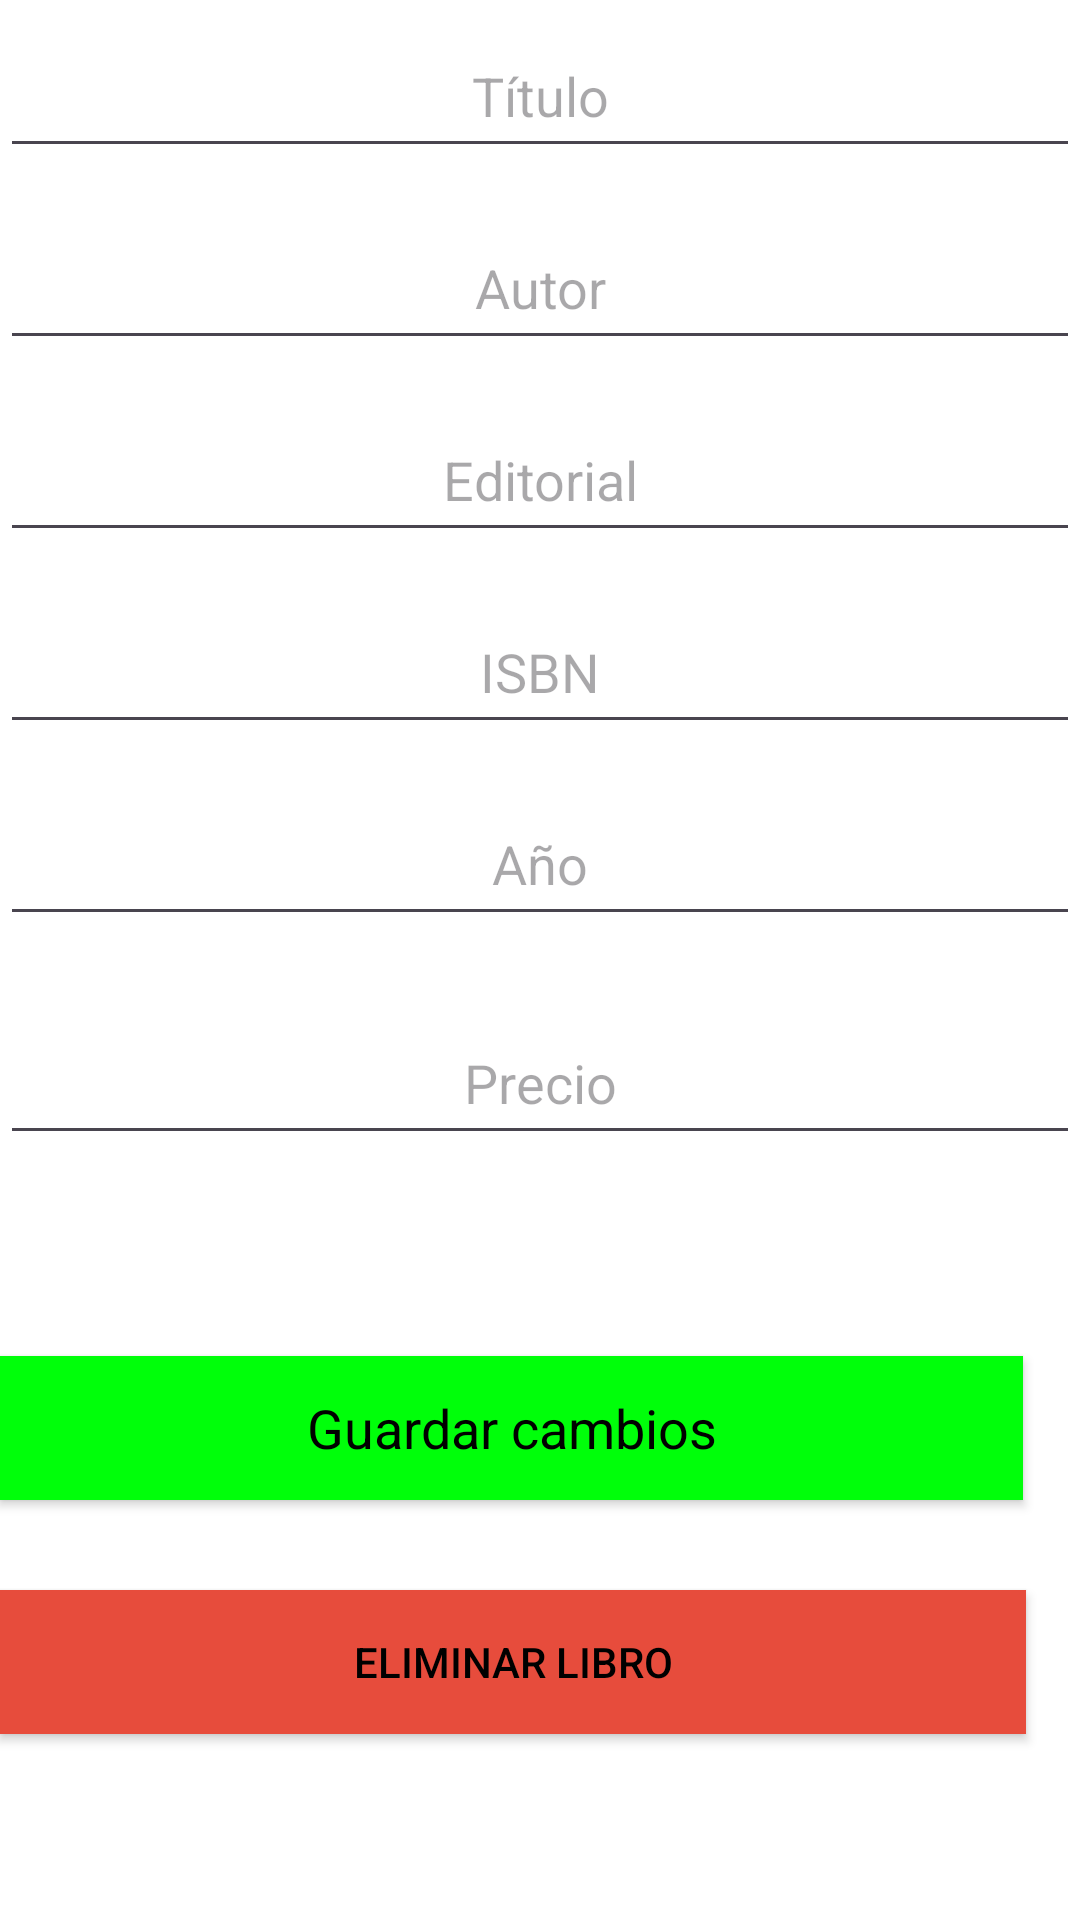

Write the Android layout XML for this screen, with the resource values it uses.
<!-- AndroidManifest.xml: activity theme Theme.LibreriaSQLite -->
<!-- res/layout/activity_book_detail.xml -->
<?xml version="1.0" encoding="utf-8"?>
<RelativeLayout xmlns:android="http://schemas.android.com/apk/res/android"
    xmlns:app="http://schemas.android.com/apk/res-auto"
    xmlns:tools="http://schemas.android.com/tools"
    android:layout_width="match_parent"
    android:layout_height="match_parent"
    android:background="#FFFFFF"
    tools:context=".BookDetailActivity">

    <EditText
        android:id="@+id/inputTitulo"
        android:layout_width="match_parent"
        android:layout_height="wrap_content"
        android:layout_marginTop="8dp"
        android:layout_marginBottom="8dp"
        android:autofillHints=""
        android:hint="Título"
        android:inputType="text"
        android:minHeight="48dp"
        android:padding="8dp"
        android:textAlignment="center" />

    <EditText
        android:id="@+id/inputAutor"
        android:layout_width="match_parent"
        android:layout_height="wrap_content"
        android:layout_below="@+id/inputTitulo"
        android:layout_marginTop="8dp"
        android:layout_marginBottom="8dp"
        android:autofillHints=""
        android:hint="Autor"
        android:inputType="text"
        android:minHeight="48dp"
        android:padding="8dp"
        android:textAlignment="center" />

    <EditText
        android:id="@+id/inputEditorial"
        android:layout_width="match_parent"
        android:layout_height="wrap_content"
        android:layout_below="@+id/inputAutor"
        android:layout_marginTop="8dp"
        android:layout_marginBottom="8dp"
        android:autofillHints=""
        android:hint="Editorial"
        android:inputType="text"
        android:minHeight="48dp"
        android:padding="8dp"
        android:textAlignment="center" />

    <EditText
        android:id="@+id/inputISBN"
        android:layout_width="match_parent"
        android:layout_height="wrap_content"
        android:layout_below="@+id/inputEditorial"
        android:layout_marginTop="8dp"
        android:layout_marginBottom="8dp"
        android:autofillHints=""
        android:hint="ISBN"
        android:inputType="number"
        android:minHeight="48dp"
        android:padding="8dp"
        android:textAlignment="center" />

    <EditText
        android:id="@+id/inputAno"
        android:layout_width="match_parent"
        android:layout_height="wrap_content"
        android:layout_below="@+id/inputISBN"
        android:layout_marginTop="8dp"
        android:layout_marginBottom="8dp"
        android:autofillHints=""
        android:hint="Año"
        android:inputType="number"
        android:minHeight="48dp"
        android:padding="8dp"
        android:textAlignment="center" />

    <EditText
        android:id="@+id/inputPrecio"
        android:layout_width="match_parent"
        android:layout_height="wrap_content"
        android:layout_below="@+id/inputISBN"
        android:layout_marginTop="81dp"
        android:layout_marginBottom="8dp"
        android:autofillHints=""
        android:hint="Precio"
        android:inputType="number"
        android:minHeight="48dp"
        android:padding="8dp"
        android:textAlignment="center" />

    <Button
        android:id="@+id/botonActualizar"
        style="@style/Widget.AppCompat.Button"
        android:layout_width="358dp"
        android:layout_height="wrap_content"
        android:layout_below="@+id/inputAno"
        android:layout_alignParentEnd="true"
        android:layout_marginTop="132dp"
        android:layout_marginEnd="19dp"
        android:background="#00FF0A"
        android:text="@string/guardar_cambios"
        android:textAppearance="@style/TextAppearance.AppCompat.Medium"
        android:textColor="@color/colorText"
        android:visibility="visible"
        app:rippleColor="@color/colorPrimary"
        app:strokeColor="@color/colorPrimary"
        tools:ignore="VisualLintButtonSize"
        tools:visibility="visible" />

    <Button
        android:id="@+id/botonEliminar"
        android:layout_width="357dp"
        android:layout_height="wrap_content"
        android:layout_below="@+id/botonActualizar"
        android:layout_alignParentEnd="true"
        android:layout_marginTop="30dp"
        android:layout_marginEnd="18dp"
        android:background="@color/colorDelete"
        android:text="@string/eliminar_libro"
        android:textColor="@color/colorText"
        tools:ignore="VisualLintButtonSize" />

</RelativeLayout>
<!-- resources referenced by this layout -->
<resources>
  <color name="colorDelete">#e74c3c</color>
  <color name="colorPrimary">#3498db</color>
  <color name="colorText">#000000</color>
  <string name="eliminar_libro">Eliminar libro</string>
  <string name="guardar_cambios">Guardar cambios</string>
  <style name="Theme.LibreriaSQLite" parent="Base.Theme.LibreriaSQLite" />
  <style name="Base.Theme.LibreriaSQLite" parent="Theme.Material3.DayNight.NoActionBar">
          
          
      </style>
</resources>
